Run: headless pygame with SDL's dummy video driver; simulated clock (each Clock.tick advances the game by its frame time, no real sleeping); random seed 0; keys injected as events and as key.get_pressed() state; no mouse input.
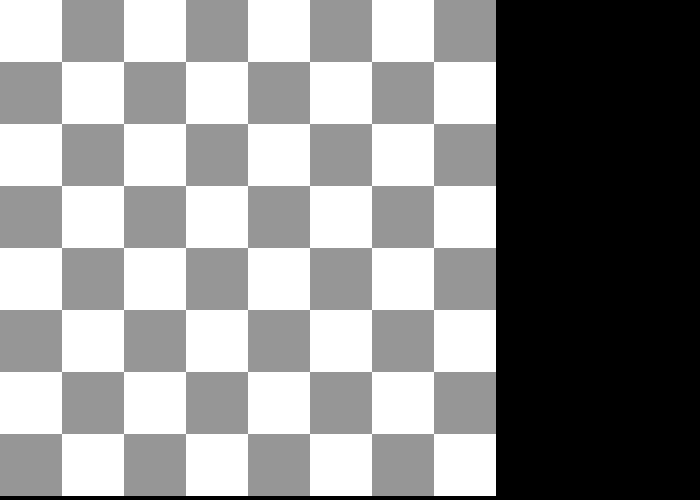
Frame 1 of 4 · flips 1–60 · no input
Frame 2 of 4 · flips 61–180 · tapped SPACE, RETURN · held RIGHT (→), D · screen unchanged from frame 1, image omitted
Frame 3 of 4 · flips 181–300 · held DOWN (↓), S · screen unchanged from frame 2, image omitted
Frame 4 of 4 · flips 301–420 · held LEFT (←), A, UP (↑), W · screen unchanged from frame 3, image omitted

The pygame program that drew these frames:

import pygame

W = 700
H = 500
screen = pygame.display.set_mode([W, H])
SQUARE_SIZE = 62
BOARD_SIZE = 8
running = True


def DrawBoard():
    for row in range(8):
        for col in range(8):
            x = col * SQUARE_SIZE
            y = row * SQUARE_SIZE
            if (row + col) % 2 == 0:
                pygame.draw.rect(
                    screen, (255, 255, 255), (x, y, SQUARE_SIZE, SQUARE_SIZE)
                )
            else:
                pygame.draw.rect(
                    screen, (150, 150, 150), (x, y, SQUARE_SIZE, SQUARE_SIZE)
                )


while running:
    for event in pygame.event.get():
        if event.type == pygame.QUIT:
            running = False
    screen.fill((0, 0, 0))
    DrawBoard()
    pygame.display.update()
